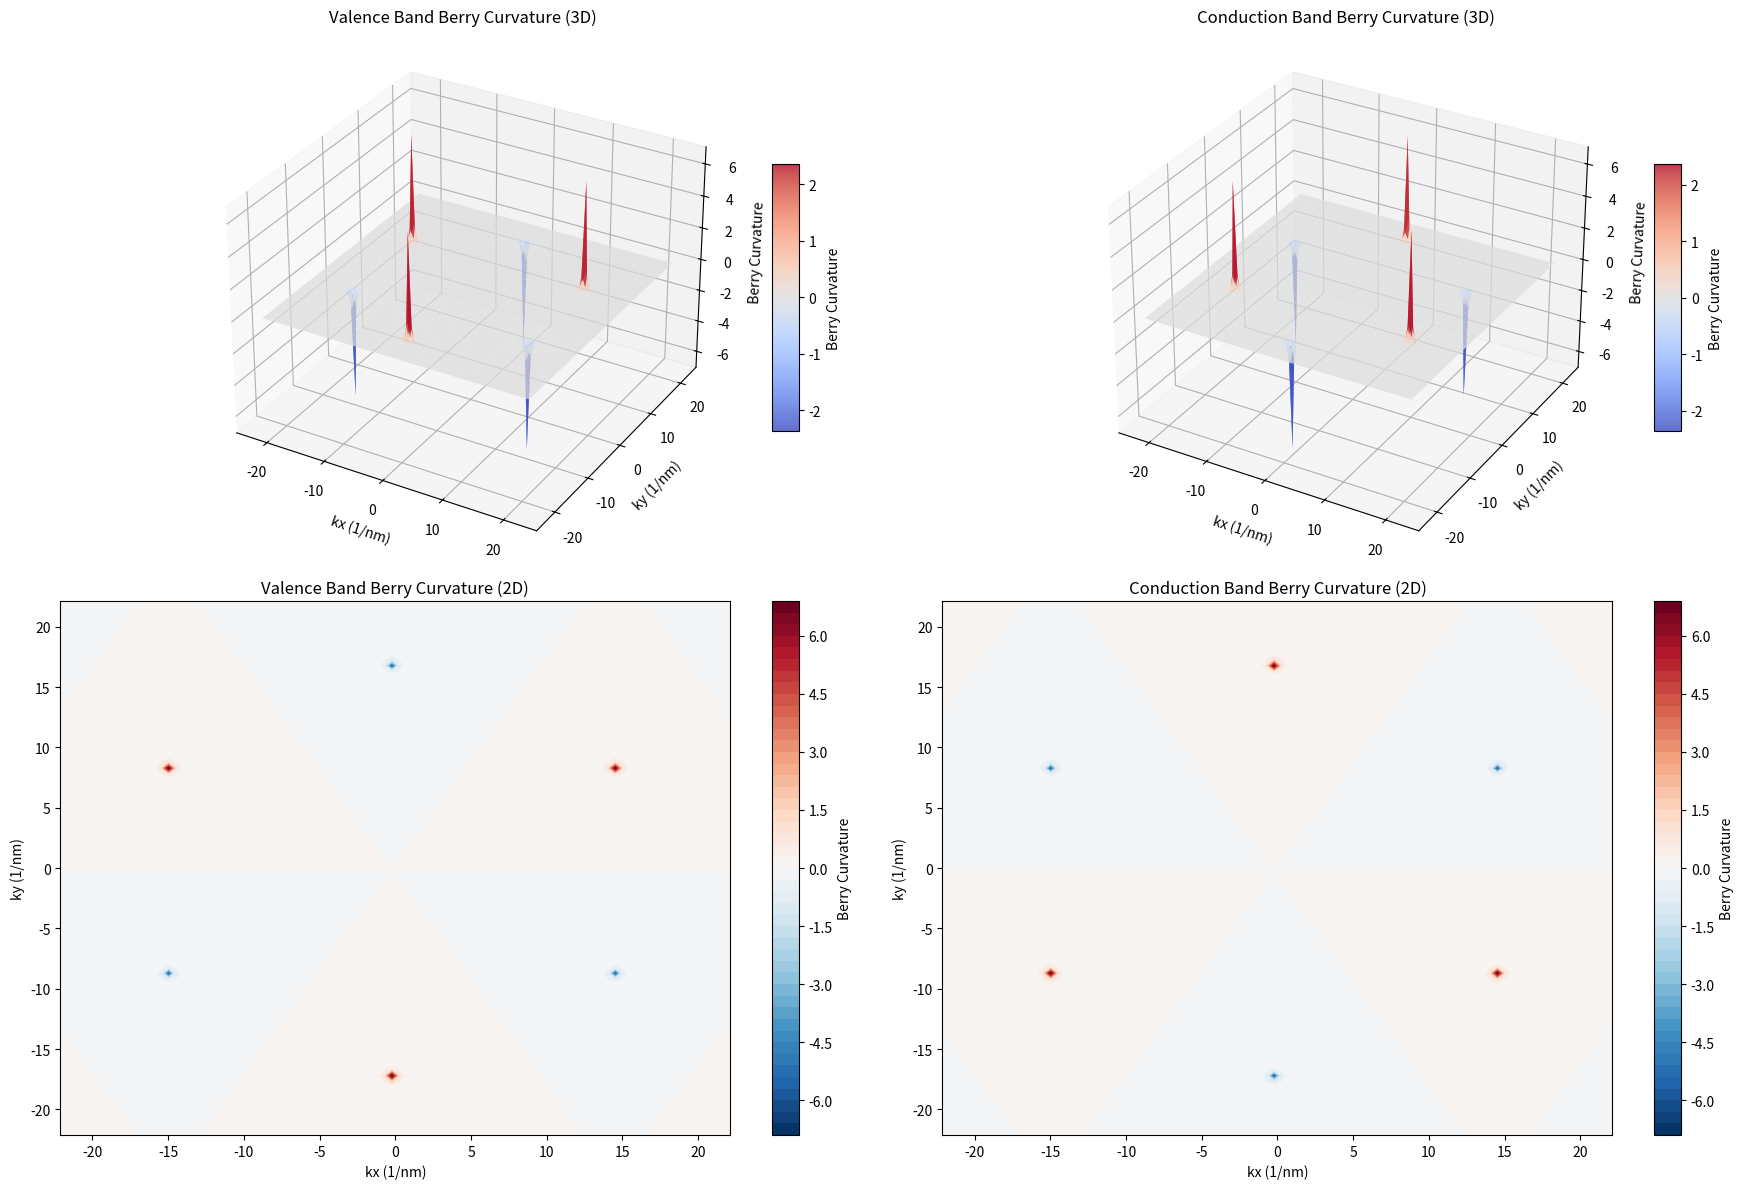

This chart was generated by the following Python code:
import numpy as np
import matplotlib.pyplot as plt
from matplotlib import cm
from mpl_toolkits.mplot3d import Axes3D

# 物理参数
a_0 = 0.142  # C-C键长 (nm)
a = np.sqrt(3) * a_0  # 晶格常数 (nm)
V_ppi_0 = -2.7  # 跃迁能 (eV)


def hamiltonian(kx, ky, m=0.1):
    # 三个最近邻矢量
    d1 = np.array([0, a_0])
    d2 = np.array([a_0 * np.sqrt(3) / 2, -a_0 / 2])
    d3 = np.array([-a_0 * np.sqrt(3) / 2, -a_0 / 2])

    # 计算跃迁项
    h = 0
    for d in [d1, d2, d3]:
        h += np.exp(1j * (kx * d[0] + ky * d[1]))

    H = np.array([
        [m, V_ppi_0 * h],
        [V_ppi_0 * np.conj(h), -m]
    ])
    return H


def calculate(n=100):
    delta = 2 * np.pi / a_0 / n
    chern_number = 0
    berry_curvature = np.zeros((n, n, 2), dtype=complex)

    # 预先计算k点网格
    k_points = np.linspace(-np.pi / a_0, np.pi / a_0, n)

    for band in range(2):
        for i, kx in enumerate(k_points):
            for j, ky in enumerate(k_points):
                H = hamiltonian(kx, ky)
                eigenvalue, eigenvector = np.linalg.eig(H)
                vector = eigenvector[:, np.argsort(np.real(eigenvalue))[band]]  # 价带波函数

                H_delta_kx = hamiltonian(kx + delta, ky)
                eigenvalue, eigenvector = np.linalg.eig(H_delta_kx)
                vector_delta_kx = eigenvector[:, np.argsort(np.real(eigenvalue))[band]]

                H_delta_ky = hamiltonian(kx, ky + delta)
                eigenvalue, eigenvector = np.linalg.eig(H_delta_ky)
                vector_delta_ky = eigenvector[:, np.argsort(np.real(eigenvalue))[band]]

                H_delta_kx_ky = hamiltonian(kx + delta, ky + delta)
                eigenvalue, eigenvector = np.linalg.eig(H_delta_kx_ky)
                vector_delta_kx_ky = eigenvector[:, np.argsort(np.real(eigenvalue))[band]]

                ux = np.vdot(vector, vector_delta_kx)
                ux = ux / abs(ux)

                uy = np.vdot(vector, vector_delta_ky)
                uy = uy / abs(uy)

                ux_y = np.vdot(vector_delta_ky, vector_delta_kx_ky)
                ux_y = ux_y / abs(ux_y)

                uy_x = np.vdot(vector_delta_kx, vector_delta_kx_ky)
                uy_x = uy_x / abs(uy_x)

                F12 = np.log(ux * uy_x * (1 / ux_y) * (1 / uy))

                berry_curvature[i, j, band] = F12 / (delta * delta * 1j)
                chern_number += F12

    chern_number = chern_number / (2 * np.pi * 1j)
    return chern_number, berry_curvature


# 计算贝里曲率
n = 100  # 降低精度以加快计算速度，可根据需要调整
chern_number, berry_curvature = calculate(n)
print('Chern number = %.6f' % np.real(chern_number))

# 创建k空间网格
kx = np.linspace(-np.pi / a_0, np.pi / a_0, n)
ky = np.linspace(-np.pi / a_0, np.pi / a_0, n)
KX, KY = np.meshgrid(kx, ky)

# 提取能带的贝里曲率（取实部）
berry_curvature_valence = np.real(berry_curvature[:, :, 0])  # 价带
berry_curvature_conduction = np.real(berry_curvature[:, :, 1])  # 导带

# 创建图形
fig = plt.figure(figsize=(18, 12))

# 1. 3D 价带贝里曲率
ax1 = fig.add_subplot(221, projection='3d')
surf1 = ax1.plot_surface(KX, KY, berry_curvature_valence, cmap=cm.coolwarm,
                         linewidth=0, antialiased=True, alpha=0.8, rcount=n, ccount=n)
ax1.set_xlabel('kx (1/nm)')
ax1.set_ylabel('ky (1/nm)')
ax1.set_zlabel('Berry Curvature')
ax1.set_title('Valence Band Berry Curvature (3D)')
fig.colorbar(surf1, ax=ax1, shrink=0.5, aspect=10, label='Berry Curvature')

# 2. 3D 导带贝里曲率
ax2 = fig.add_subplot(222, projection='3d')
surf2 = ax2.plot_surface(KX, KY, berry_curvature_conduction, cmap=cm.coolwarm,
                         linewidth=0, antialiased=True, alpha=0.8, rcount=n, ccount=n)
ax2.set_xlabel('kx (1/nm)')
ax2.set_ylabel('ky (1/nm)')
ax2.set_zlabel('Berry Curvature')
ax2.set_title('Conduction Band Berry Curvature (3D)')
fig.colorbar(surf2, ax=ax2, shrink=0.5, aspect=10, label='Berry Curvature')

# 3. 2D 价带等高线图
ax3 = fig.add_subplot(223)
contour1 = ax3.contourf(KX, KY, berry_curvature_valence, 50, cmap='RdBu_r')
ax3.set_xlabel('kx (1/nm)')
ax3.set_ylabel('ky (1/nm)')
ax3.set_title('Valence Band Berry Curvature (2D)')
fig.colorbar(contour1, ax=ax3, label='Berry Curvature')

# 4. 2D 导带等高线图
ax4 = fig.add_subplot(224)
contour2 = ax4.contourf(KX, KY, berry_curvature_conduction, 50, cmap='RdBu_r')
ax4.set_xlabel('kx (1/nm)')
ax4.set_ylabel('ky (1/nm)')
ax4.set_title('Conduction Band Berry Curvature (2D)')
fig.colorbar(contour2, ax=ax4, label='Berry Curvature')

plt.tight_layout()
plt.show()